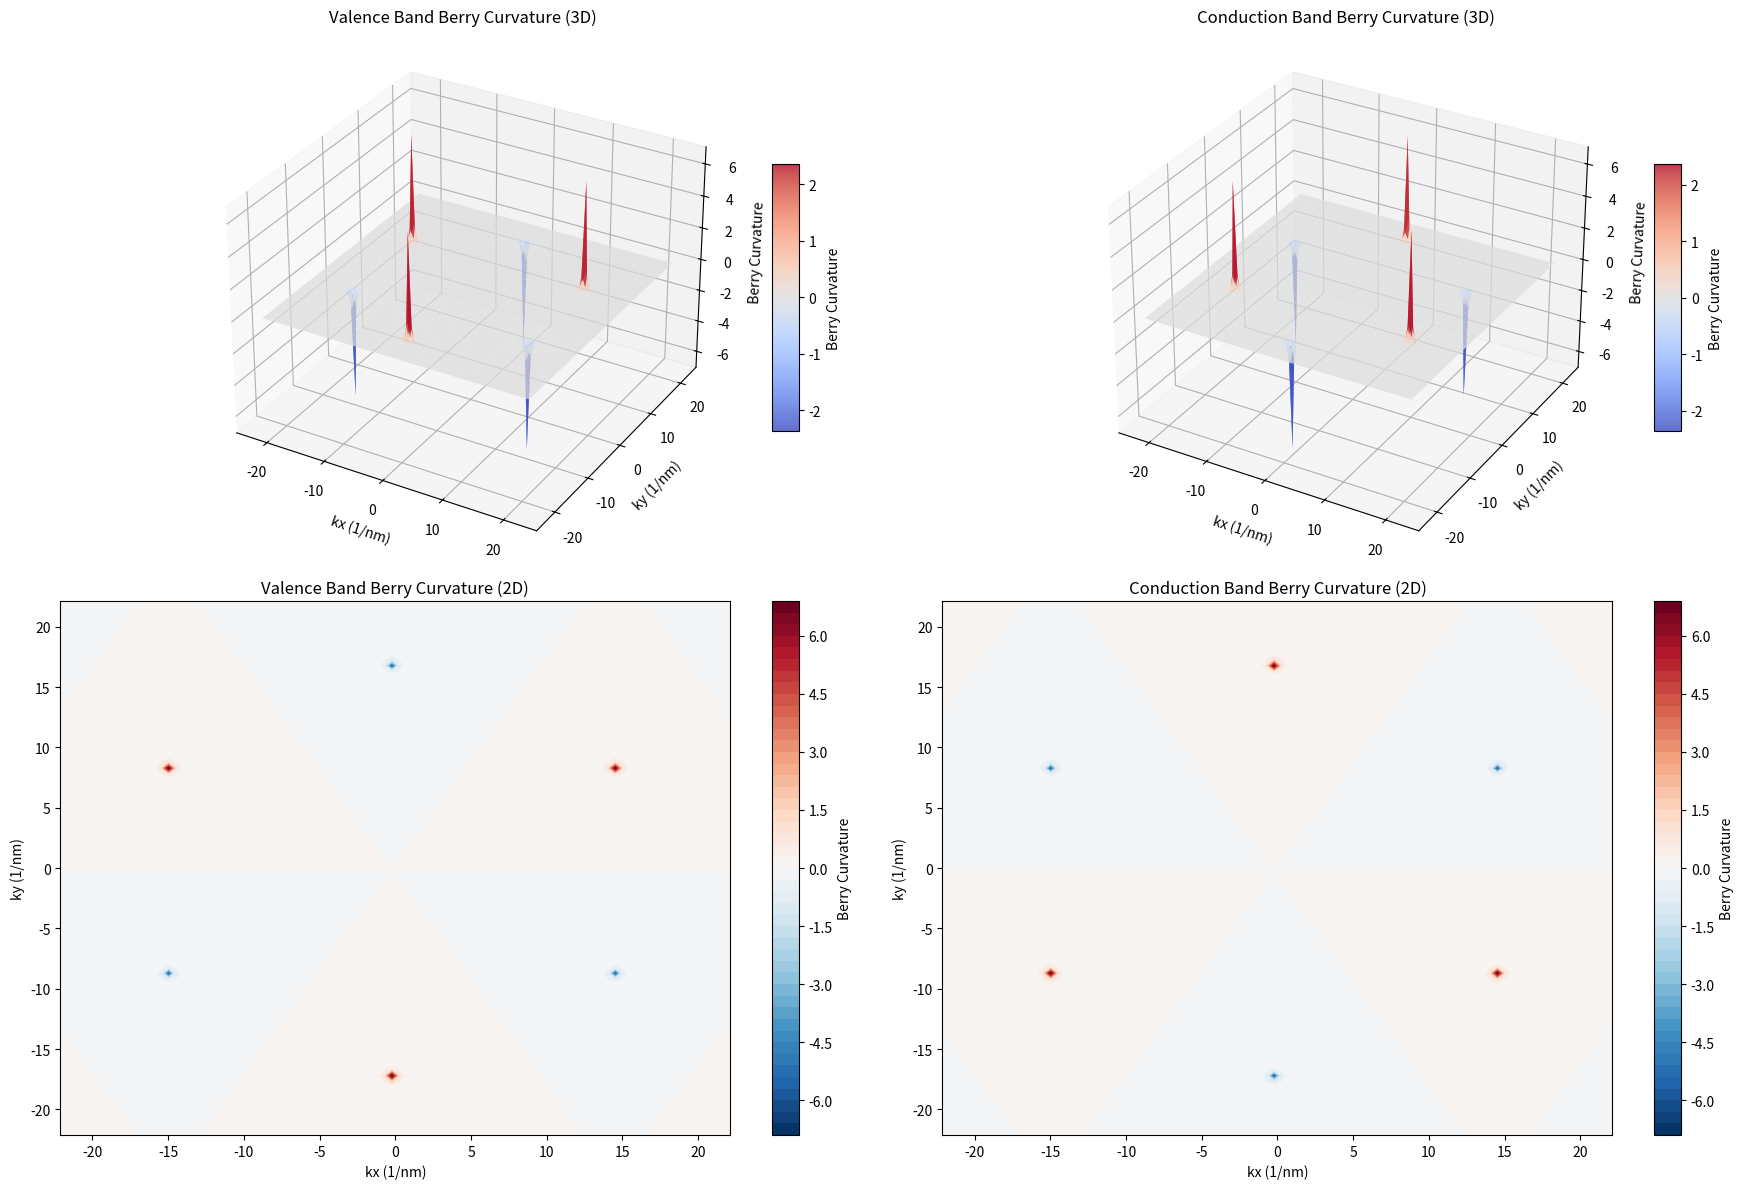

This chart was generated by the following Python code:
import numpy as np
import matplotlib.pyplot as plt
from matplotlib import cm
from mpl_toolkits.mplot3d import Axes3D

# 物理参数
a_0 = 0.142  # C-C键长 (nm)
a = np.sqrt(3) * a_0  # 晶格常数 (nm)
V_ppi_0 = -2.7  # 跃迁能 (eV)


def hamiltonian(kx, ky, m=0.1):
    # 三个最近邻矢量
    d1 = np.array([0, a_0])
    d2 = np.array([a_0 * np.sqrt(3) / 2, -a_0 / 2])
    d3 = np.array([-a_0 * np.sqrt(3) / 2, -a_0 / 2])

    # 计算跃迁项
    h = 0
    for d in [d1, d2, d3]:
        h += np.exp(1j * (kx * d[0] + ky * d[1]))

    H = np.array([
        [m, V_ppi_0 * h],
        [V_ppi_0 * np.conj(h), -m]
    ])
    return H


def calculate(n=100):
    delta = 2 * np.pi / a_0 / n
    chern_number = 0
    berry_curvature = np.zeros((n, n, 2), dtype=complex)

    # 预先计算k点网格
    k_points = np.linspace(-np.pi / a_0, np.pi / a_0, n)

    for band in range(2):
        for i, kx in enumerate(k_points):
            for j, ky in enumerate(k_points):
                H = hamiltonian(kx, ky)
                eigenvalue, eigenvector = np.linalg.eig(H)
                vector = eigenvector[:, np.argsort(np.real(eigenvalue))[band]]  # 价带波函数

                H_delta_kx = hamiltonian(kx + delta, ky)
                eigenvalue, eigenvector = np.linalg.eig(H_delta_kx)
                vector_delta_kx = eigenvector[:, np.argsort(np.real(eigenvalue))[band]]

                H_delta_ky = hamiltonian(kx, ky + delta)
                eigenvalue, eigenvector = np.linalg.eig(H_delta_ky)
                vector_delta_ky = eigenvector[:, np.argsort(np.real(eigenvalue))[band]]

                H_delta_kx_ky = hamiltonian(kx + delta, ky + delta)
                eigenvalue, eigenvector = np.linalg.eig(H_delta_kx_ky)
                vector_delta_kx_ky = eigenvector[:, np.argsort(np.real(eigenvalue))[band]]

                ux = np.vdot(vector, vector_delta_kx)
                ux = ux / abs(ux)

                uy = np.vdot(vector, vector_delta_ky)
                uy = uy / abs(uy)

                ux_y = np.vdot(vector_delta_ky, vector_delta_kx_ky)
                ux_y = ux_y / abs(ux_y)

                uy_x = np.vdot(vector_delta_kx, vector_delta_kx_ky)
                uy_x = uy_x / abs(uy_x)

                F12 = np.log(ux * uy_x * (1 / ux_y) * (1 / uy))

                berry_curvature[i, j, band] = F12 / (delta * delta * 1j)
                chern_number += F12

    chern_number = chern_number / (2 * np.pi * 1j)
    return chern_number, berry_curvature


# 计算贝里曲率
n = 100  # 降低精度以加快计算速度，可根据需要调整
chern_number, berry_curvature = calculate(n)
print('Chern number = %.6f' % np.real(chern_number))

# 创建k空间网格
kx = np.linspace(-np.pi / a_0, np.pi / a_0, n)
ky = np.linspace(-np.pi / a_0, np.pi / a_0, n)
KX, KY = np.meshgrid(kx, ky)

# 提取能带的贝里曲率（取实部）
berry_curvature_valence = np.real(berry_curvature[:, :, 0])  # 价带
berry_curvature_conduction = np.real(berry_curvature[:, :, 1])  # 导带

# 创建图形
fig = plt.figure(figsize=(18, 12))

# 1. 3D 价带贝里曲率
ax1 = fig.add_subplot(221, projection='3d')
surf1 = ax1.plot_surface(KX, KY, berry_curvature_valence, cmap=cm.coolwarm,
                         linewidth=0, antialiased=True, alpha=0.8, rcount=n, ccount=n)
ax1.set_xlabel('kx (1/nm)')
ax1.set_ylabel('ky (1/nm)')
ax1.set_zlabel('Berry Curvature')
ax1.set_title('Valence Band Berry Curvature (3D)')
fig.colorbar(surf1, ax=ax1, shrink=0.5, aspect=10, label='Berry Curvature')

# 2. 3D 导带贝里曲率
ax2 = fig.add_subplot(222, projection='3d')
surf2 = ax2.plot_surface(KX, KY, berry_curvature_conduction, cmap=cm.coolwarm,
                         linewidth=0, antialiased=True, alpha=0.8, rcount=n, ccount=n)
ax2.set_xlabel('kx (1/nm)')
ax2.set_ylabel('ky (1/nm)')
ax2.set_zlabel('Berry Curvature')
ax2.set_title('Conduction Band Berry Curvature (3D)')
fig.colorbar(surf2, ax=ax2, shrink=0.5, aspect=10, label='Berry Curvature')

# 3. 2D 价带等高线图
ax3 = fig.add_subplot(223)
contour1 = ax3.contourf(KX, KY, berry_curvature_valence, 50, cmap='RdBu_r')
ax3.set_xlabel('kx (1/nm)')
ax3.set_ylabel('ky (1/nm)')
ax3.set_title('Valence Band Berry Curvature (2D)')
fig.colorbar(contour1, ax=ax3, label='Berry Curvature')

# 4. 2D 导带等高线图
ax4 = fig.add_subplot(224)
contour2 = ax4.contourf(KX, KY, berry_curvature_conduction, 50, cmap='RdBu_r')
ax4.set_xlabel('kx (1/nm)')
ax4.set_ylabel('ky (1/nm)')
ax4.set_title('Conduction Band Berry Curvature (2D)')
fig.colorbar(contour2, ax=ax4, label='Berry Curvature')

plt.tight_layout()
plt.show()